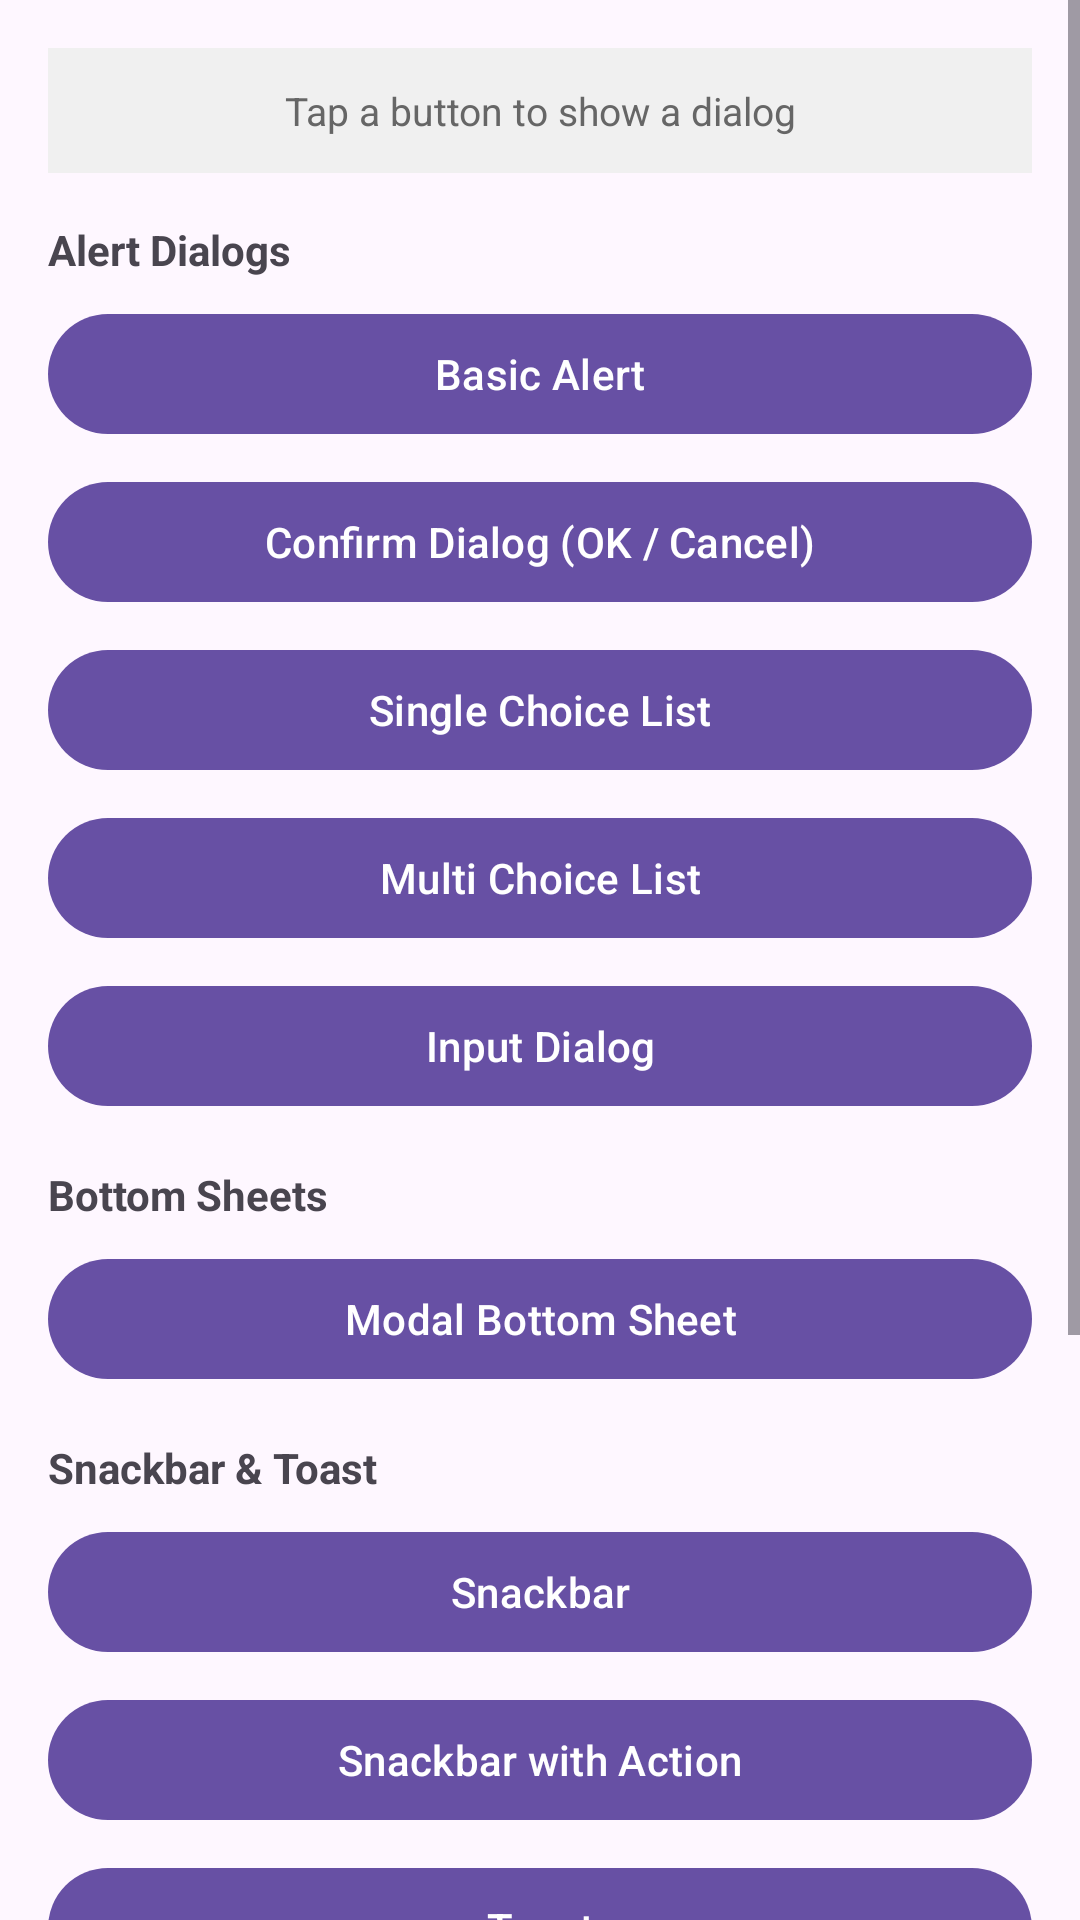

Here is an Android app screen rendered from its layout file. Give the layout XML and the strings, colors and styles it references.
<!-- AndroidManifest.xml: application theme Theme.EmbeddedFlutter -->
<!-- res/layout/activity_dialog.xml -->
<?xml version="1.0" encoding="utf-8"?>
<ScrollView xmlns:android="http://schemas.android.com/apk/res/android"
    xmlns:app="http://schemas.android.com/apk/res-auto"
    android:layout_width="match_parent"
    android:layout_height="match_parent">

    <LinearLayout
        android:layout_width="match_parent"
        android:layout_height="wrap_content"
        android:orientation="vertical"
        android:padding="16dp">

        <TextView
            android:id="@+id/dialog_result"
            android:layout_width="match_parent"
            android:layout_height="wrap_content"
            android:text="Tap a button to show a dialog"
            android:textSize="13sp"
            android:textColor="#666"
            android:gravity="center"
            android:padding="12dp"
            android:background="#F0F0F0"
            android:layout_marginBottom="16dp" />

        
        <TextView android:layout_width="match_parent" android:layout_height="wrap_content"
            android:text="Alert Dialogs" android:textSize="14sp" android:textStyle="bold"
            android:layout_marginBottom="8dp" />

        <com.google.android.material.button.MaterialButton
            android:id="@+id/btn_basic_alert"
            android:layout_width="match_parent" android:layout_height="wrap_content"
            android:text="Basic Alert" />

        <com.google.android.material.button.MaterialButton
            android:id="@+id/btn_confirm_dialog"
            android:layout_width="match_parent" android:layout_height="wrap_content"
            android:layout_marginTop="8dp"
            android:text="Confirm Dialog (OK / Cancel)" />

        <com.google.android.material.button.MaterialButton
            android:id="@+id/btn_single_choice"
            android:layout_width="match_parent" android:layout_height="wrap_content"
            android:layout_marginTop="8dp"
            android:text="Single Choice List" />

        <com.google.android.material.button.MaterialButton
            android:id="@+id/btn_multi_choice"
            android:layout_width="match_parent" android:layout_height="wrap_content"
            android:layout_marginTop="8dp"
            android:text="Multi Choice List" />

        <com.google.android.material.button.MaterialButton
            android:id="@+id/btn_input_dialog"
            android:layout_width="match_parent" android:layout_height="wrap_content"
            android:layout_marginTop="8dp"
            android:text="Input Dialog" />

        
        <TextView android:layout_width="match_parent" android:layout_height="wrap_content"
            android:text="Bottom Sheets" android:textSize="14sp" android:textStyle="bold"
            android:layout_marginTop="16dp" android:layout_marginBottom="8dp" />

        <com.google.android.material.button.MaterialButton
            android:id="@+id/btn_bottom_sheet"
            android:layout_width="match_parent" android:layout_height="wrap_content"
            android:text="Modal Bottom Sheet" />

        
        <TextView android:layout_width="match_parent" android:layout_height="wrap_content"
            android:text="Snackbar &amp; Toast" android:textSize="14sp" android:textStyle="bold"
            android:layout_marginTop="16dp" android:layout_marginBottom="8dp" />

        <com.google.android.material.button.MaterialButton
            android:id="@+id/btn_snackbar"
            android:layout_width="match_parent" android:layout_height="wrap_content"
            android:text="Snackbar" />

        <com.google.android.material.button.MaterialButton
            android:id="@+id/btn_snackbar_action"
            android:layout_width="match_parent" android:layout_height="wrap_content"
            android:layout_marginTop="8dp"
            android:text="Snackbar with Action" />

        <com.google.android.material.button.MaterialButton
            android:id="@+id/btn_toast"
            android:layout_width="match_parent" android:layout_height="wrap_content"
            android:layout_marginTop="8dp"
            android:text="Toast" />

        
        <TextView android:layout_width="match_parent" android:layout_height="wrap_content"
            android:text="Pickers" android:textSize="14sp" android:textStyle="bold"
            android:layout_marginTop="16dp" android:layout_marginBottom="8dp" />

        <com.google.android.material.button.MaterialButton
            android:id="@+id/btn_date_picker"
            android:layout_width="match_parent" android:layout_height="wrap_content"
            android:text="Date Picker" />

        <com.google.android.material.button.MaterialButton
            android:id="@+id/btn_time_picker"
            android:layout_width="match_parent" android:layout_height="wrap_content"
            android:layout_marginTop="8dp"
            android:text="Time Picker" />

        
        <TextView android:layout_width="match_parent" android:layout_height="wrap_content"
            android:text="Progress" android:textSize="14sp" android:textStyle="bold"
            android:layout_marginTop="16dp" android:layout_marginBottom="8dp" />

        <com.google.android.material.button.MaterialButton
            android:id="@+id/btn_progress"
            android:layout_width="match_parent" android:layout_height="wrap_content"
            android:text="Progress Dialog (auto-dismisses)" />

    </LinearLayout>
</ScrollView>
<!-- resources referenced by this layout -->
<resources>
  <style name="Theme.EmbeddedFlutter" parent="Base.Theme.EmbeddedFlutter" />
  <style name="Base.Theme.EmbeddedFlutter" parent="Theme.Material3.DayNight.NoActionBar">
          
          
      </style>
</resources>
